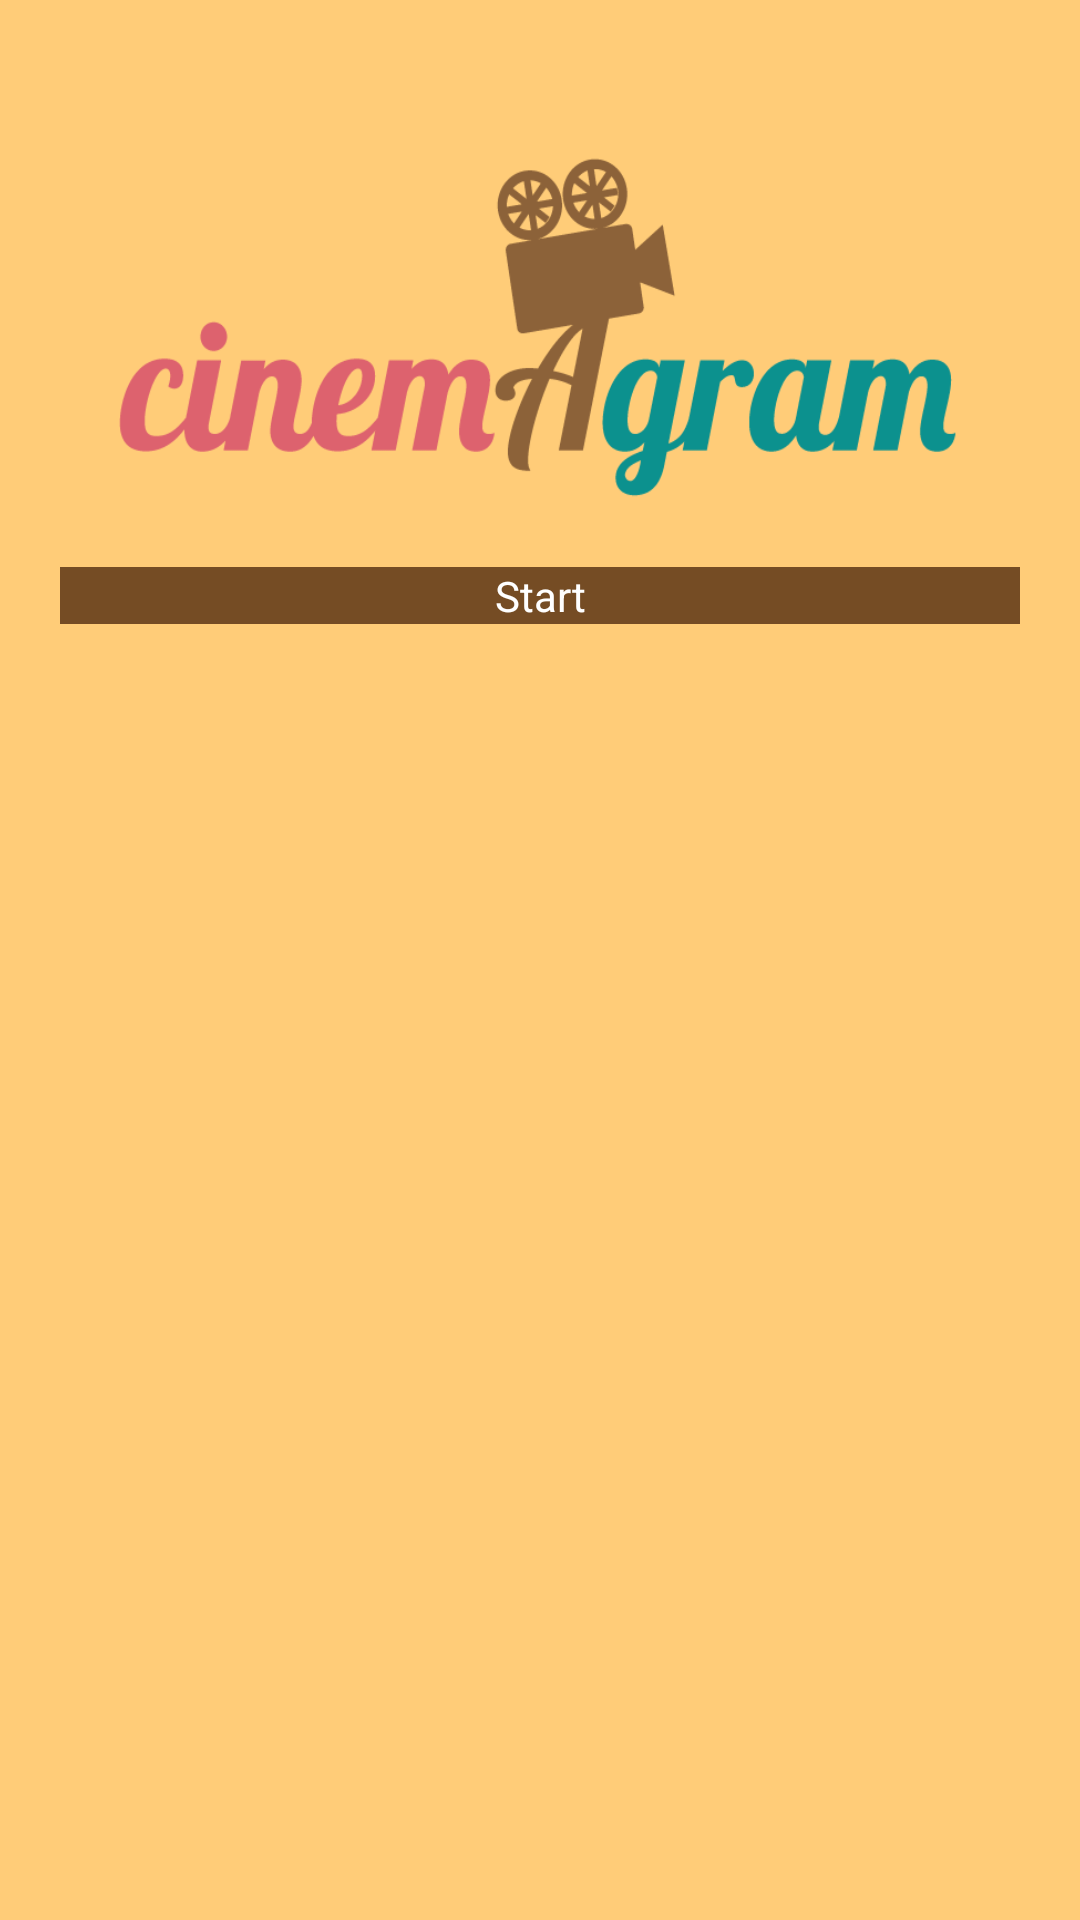

Reconstruct the res/layout file that produces this screen, plus the resources it refers to.
<!-- AndroidManifest.xml: application theme AppTheme -->
<!-- res/layout/splash.xml -->
<?xml version="1.0" encoding="utf-8"?>
<LinearLayout xmlns:android="http://schemas.android.com/apk/res/android"
			  android:orientation="vertical"
			  android:layout_width="match_parent"
			  android:layout_height="match_parent"
				android:background="@color/cream">

	<ImageView android:layout_height="119dp"
			android:layout_width="288dp"
			android:background="@drawable/cinemagram"
			android:layout_gravity="center"
			android:layout_marginTop="50dp"/>

	<Button	android:id="@+id/start"
			android:layout_width="fill_parent"
			android:layout_height="wrap_content"
			android:layout_margin="20dp"
			android:background="@color/brown"
			android:textColor="#ffff"
			android:text="@string/start">
	</Button>

</LinearLayout>
<!-- resources referenced by this layout -->
<resources>
  <color name="brown">#754c24</color>
  <color name="cream">#ffffcc78</color>
  <!-- drawable cinemagram: png bitmap (drawable, 17907 bytes) -->
  <string name="start">Start</string>
  <style name="AppTheme" parent="AppBaseTheme">
          
      </style>
  <style name="AppBaseTheme" parent="android:Theme.Light">
          
      </style>
</resources>
